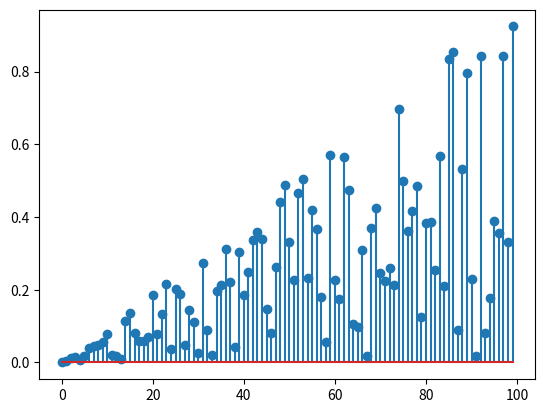

This figure's Python source: (Note: this script raises an exception after producing the figure.)
import numpy as np
import matplotlib.pyplot as plt
import time
import scipy as sp

def random_signal_generator(N):
    return (np.random.uniform(size=N) * np.arange(N) / N)

plt.stem(random_signal_generator(100))

def construct_dft_matrix(N, method="fastest"):
    ζ = np.exp(-1j * 2 * np.pi / N)
    mat = np.ones((N, N), dtype=np.complex128)
    
    # Slowest method uses a nested for loop
    if method == "slow":
        for row_idx in range(N):
            for col_idx in range(N):
                mat[row_idx, col_idx] = ζ ** (row_idx * col_idx)

    # Slightly faster method leveraging the relationships between
    # rows of the DFT matrix.
    if method == "fast":
        mat[1] = np.array([ζ ** n for n in range(N)])
        for row in range(2, N):
            mat[row] = mat[1] ** row
            
    # Blazing fast: use the FFT! 
    if method == "fastest":
        mat = np.fft.fft(np.eye(N))
        
    return mat

def naive_dft(signal):
    dft_matrix = construct_dft_matrix(len(signal))
    
    start = time.time()
    np.dot(dft_matrix, signal)
    end = time.time()
    
    return end - start

# Depending on how much RAM you have, you may need to decrease the maximum 
# exponent here from 16 to something lower.
powers_of_two = [2 ** n for n in range(8, 16)]
time_data = []

for N in powers_of_two:
    signal = random_signal_generator(N)
    time_data.append(naive_dft(signal))

plt.plot(powers_of_two, time_data)

def naive_fft(signal):
    N = len(signal)

    if N == 1:
        return signal
    
    even_part = signal[::2]
    odd_part = signal[1::2]
    
    even_fft = naive_fft(even_part)
    odd_fft = naive_fft(odd_part)
    
    extra_factors = np.array([np.exp(-1j * k * 2 * np.pi / N) for k in range(N)])
    
    result = np.zeros(N, dtype=np.complex128)
    result[:N//2] = even_fft + extra_factors[:N//2] * odd_fft
    result[N//2:] = even_fft - extra_factors[N//2:] * odd_fft

    return result 

better_time_data = []

for N in powers_of_two:
    signal = random_signal_generator(N)
    start = time.time()
    naive_fft(signal)
    end = time.time()
    better_time_data.append(end - start)

plt.plot(powers_of_two, time_data)
plt.plot(powers_of_two, better_time_data)

best_time_data = []

for N in powers_of_two:
    signal = random_signal_generator(N)
    start = time.time()
    np.fft.fft(signal)
    end = time.time()
    best_time_data.append(end - start)

plt.plot(powers_of_two, time_data)
plt.plot(powers_of_two, better_time_data)
plt.plot(powers_of_two, best_time_data)

